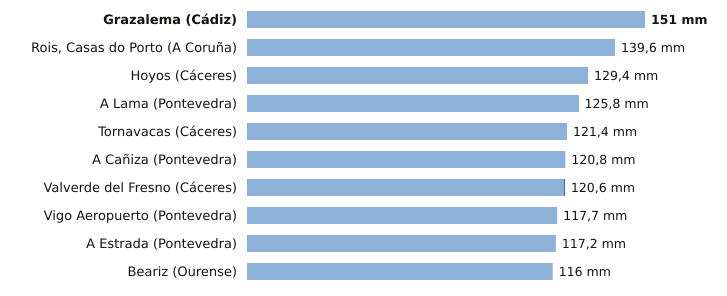

Data behind this chart, as committed beside it:
estacion, provincia, indicativo, mm_6_dias_anteriores, mm_hoy, mm_7_dias, horas_de_hoy
Grazalema, Cádiz, 5911X, 151.0, 0.0, 151.0, 6
Rois, Casas do Porto, A Coruña, 1476R, 139.6, 0.0, 139.6, 2
Hoyos, Cáceres, 3536X, 129.4, 0.0, 129.4, 6
A Lama, Pontevedra, 1489A, 125.6, 0.2, 125.8, 4
Tornavacas, Cáceres, 3514B, 121.4, 0.0, 121.4, 6
A Cañiza, Pontevedra, 1719, 120.8, 0.0, 120.8, 5
Valverde del Fresno, Cáceres, 3547X, 120.2, 0.4, 120.6, 6
Vigo Aeropuerto, Pontevedra, 1495, 117.7, 0.0, 117.7, 6
A Estrada, Pontevedra, 1468X, 117.2, 0.0, 117.2, 2
Beariz, Ourense, 1696O, 116.0, 0.0, 116.0, 3
